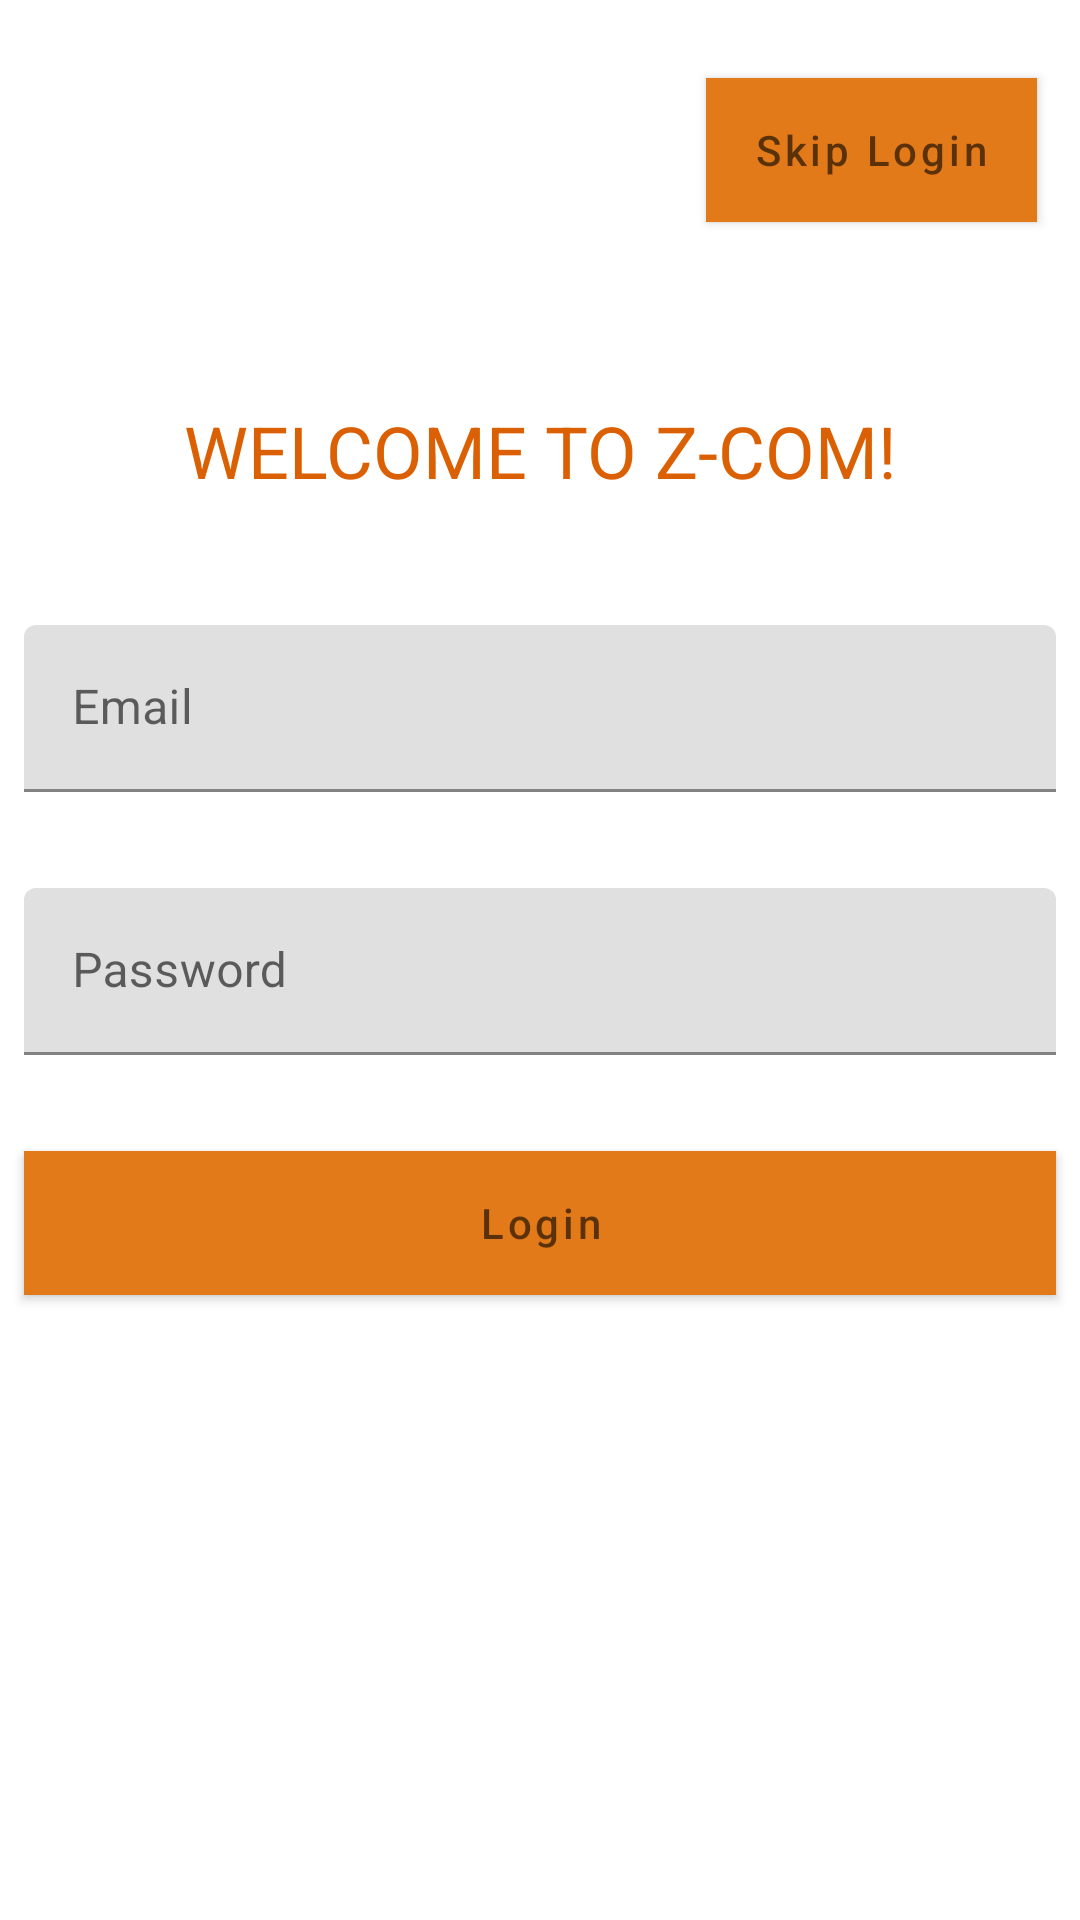

Here is an Android app screen rendered from its layout file. Give the layout XML and the strings, colors and styles it references.
<!-- AndroidManifest.xml: application theme Theme.Zcom -->
<!-- res/layout/activity_login.xml -->
<?xml version="1.0" encoding="utf-8"?>
<androidx.constraintlayout.widget.ConstraintLayout xmlns:android="http://schemas.android.com/apk/res/android"
    xmlns:app="http://schemas.android.com/apk/res-auto"
    xmlns:tools="http://schemas.android.com/tools"
    android:layout_width="match_parent"
    android:layout_height="match_parent"
    tools:context=".LoginActivity">

    <TextView
        android:layout_width="wrap_content"
        android:layout_height="wrap_content"
        android:text="WELCOME TO Z-COM!"
        android:textColor="#DA6003"
        android:textSize="24dp"
        app:layout_constraintBottom_toTopOf="@id/email"
        app:layout_constraintEnd_toEndOf="parent"
        app:layout_constraintStart_toStartOf="parent"
        app:layout_constraintTop_toTopOf="parent"
        app:layout_constraintVertical_bias="0.761" />

    <com.google.android.material.button.MaterialButton
        android:id="@+id/skipLogin"
        android:layout_width="wrap_content"
        android:layout_height="wrap_content"
        android:layout_marginHorizontal="8dp"
        android:layout_marginVertical="16dp"
        android:background="@color/white"
        android:hint="Skip Login"
        app:layout_constraintBottom_toTopOf="@id/email"
        app:layout_constraintEnd_toEndOf="parent"
        app:layout_constraintHorizontal_bias="0.973"
        app:layout_constraintStart_toStartOf="parent"
        app:layout_constraintTop_toTopOf="parent"
        app:layout_constraintVertical_bias="0.077"
        android:textColor="@color/black"/>

    <com.google.android.material.textfield.TextInputLayout
        android:id="@+id/email"
        android:layout_width="0dp"
        android:layout_height="wrap_content"
        android:layout_marginVertical="16dp"
        android:layout_marginHorizontal="8dp"
        android:hint="Email"
        app:hintEnabled="true"
        android:gravity="top"
        app:layout_constraintVertical_chainStyle="packed"
        app:layout_constraintStart_toStartOf="parent"
        app:layout_constraintEnd_toEndOf="parent"
        app:layout_constraintTop_toTopOf="parent"
        app:layout_constraintBottom_toTopOf="@id/password">

        <com.google.android.material.textfield.TextInputEditText
            android:layout_width="match_parent"
            android:layout_height="match_parent"/>

    </com.google.android.material.textfield.TextInputLayout>


    <com.google.android.material.textfield.TextInputLayout
        android:id="@+id/password"
        android:layout_width="0dp"
        android:layout_height="wrap_content"
        android:layout_marginVertical="16dp"
        android:layout_marginHorizontal="8dp"
        android:hint="Password"
        app:hintEnabled="true"
        app:layout_constraintStart_toStartOf="parent"
        app:layout_constraintEnd_toEndOf="parent"
        app:layout_constraintTop_toBottomOf="@id/email"
        app:layout_constraintBottom_toTopOf="@id/login">
        <com.google.android.material.textfield.TextInputEditText
            android:layout_width="match_parent"
            android:layout_height="match_parent"
            android:inputType="textPassword"/>
    </com.google.android.material.textfield.TextInputLayout>

    <com.google.android.material.button.MaterialButton
        android:id="@+id/login"
        android:layout_width="0dp"
        android:layout_height="wrap_content"
        android:layout_marginVertical="16dp"
        android:layout_marginHorizontal="8dp"
        android:hint="Login"
        app:hintEnabled="true"
        app:layout_constraintStart_toStartOf="parent"
        app:layout_constraintEnd_toEndOf="parent"
        android:background="@color/white"
        app:layout_constraintTop_toBottomOf="@id/password"
        app:layout_constraintBottom_toBottomOf="parent"/>

</androidx.constraintlayout.widget.ConstraintLayout>
<!-- resources referenced by this layout -->
<resources>
  <color name="black">#FF000000</color>
  <color name="white">#FFFFFFFF</color>
  <style name="Theme.Zcom" parent="Theme.MaterialComponents.DayNight.DarkActionBar">
          
          <item name="colorPrimary">@color/purple_500</item>
          <item name="colorPrimaryVariant">@color/purple_700</item>
          <item name="colorOnPrimary">@color/white</item>
          
          <item name="colorSecondary">@color/teal_200</item>
          <item name="colorSecondaryVariant">@color/teal_700</item>
          <item name="colorOnSecondary">@color/black</item>
          
          <item name="android:statusBarColor" tools:targetApi="l">?attr/colorPrimaryVariant</item>
          
      </style>
  <color name="purple_500">#FFe37a19</color>
  <color name="purple_700">#FFe37a19</color>
  <color name="teal_200">#FF03DAC5</color>
  <color name="teal_700">#FF018786</color>
</resources>
